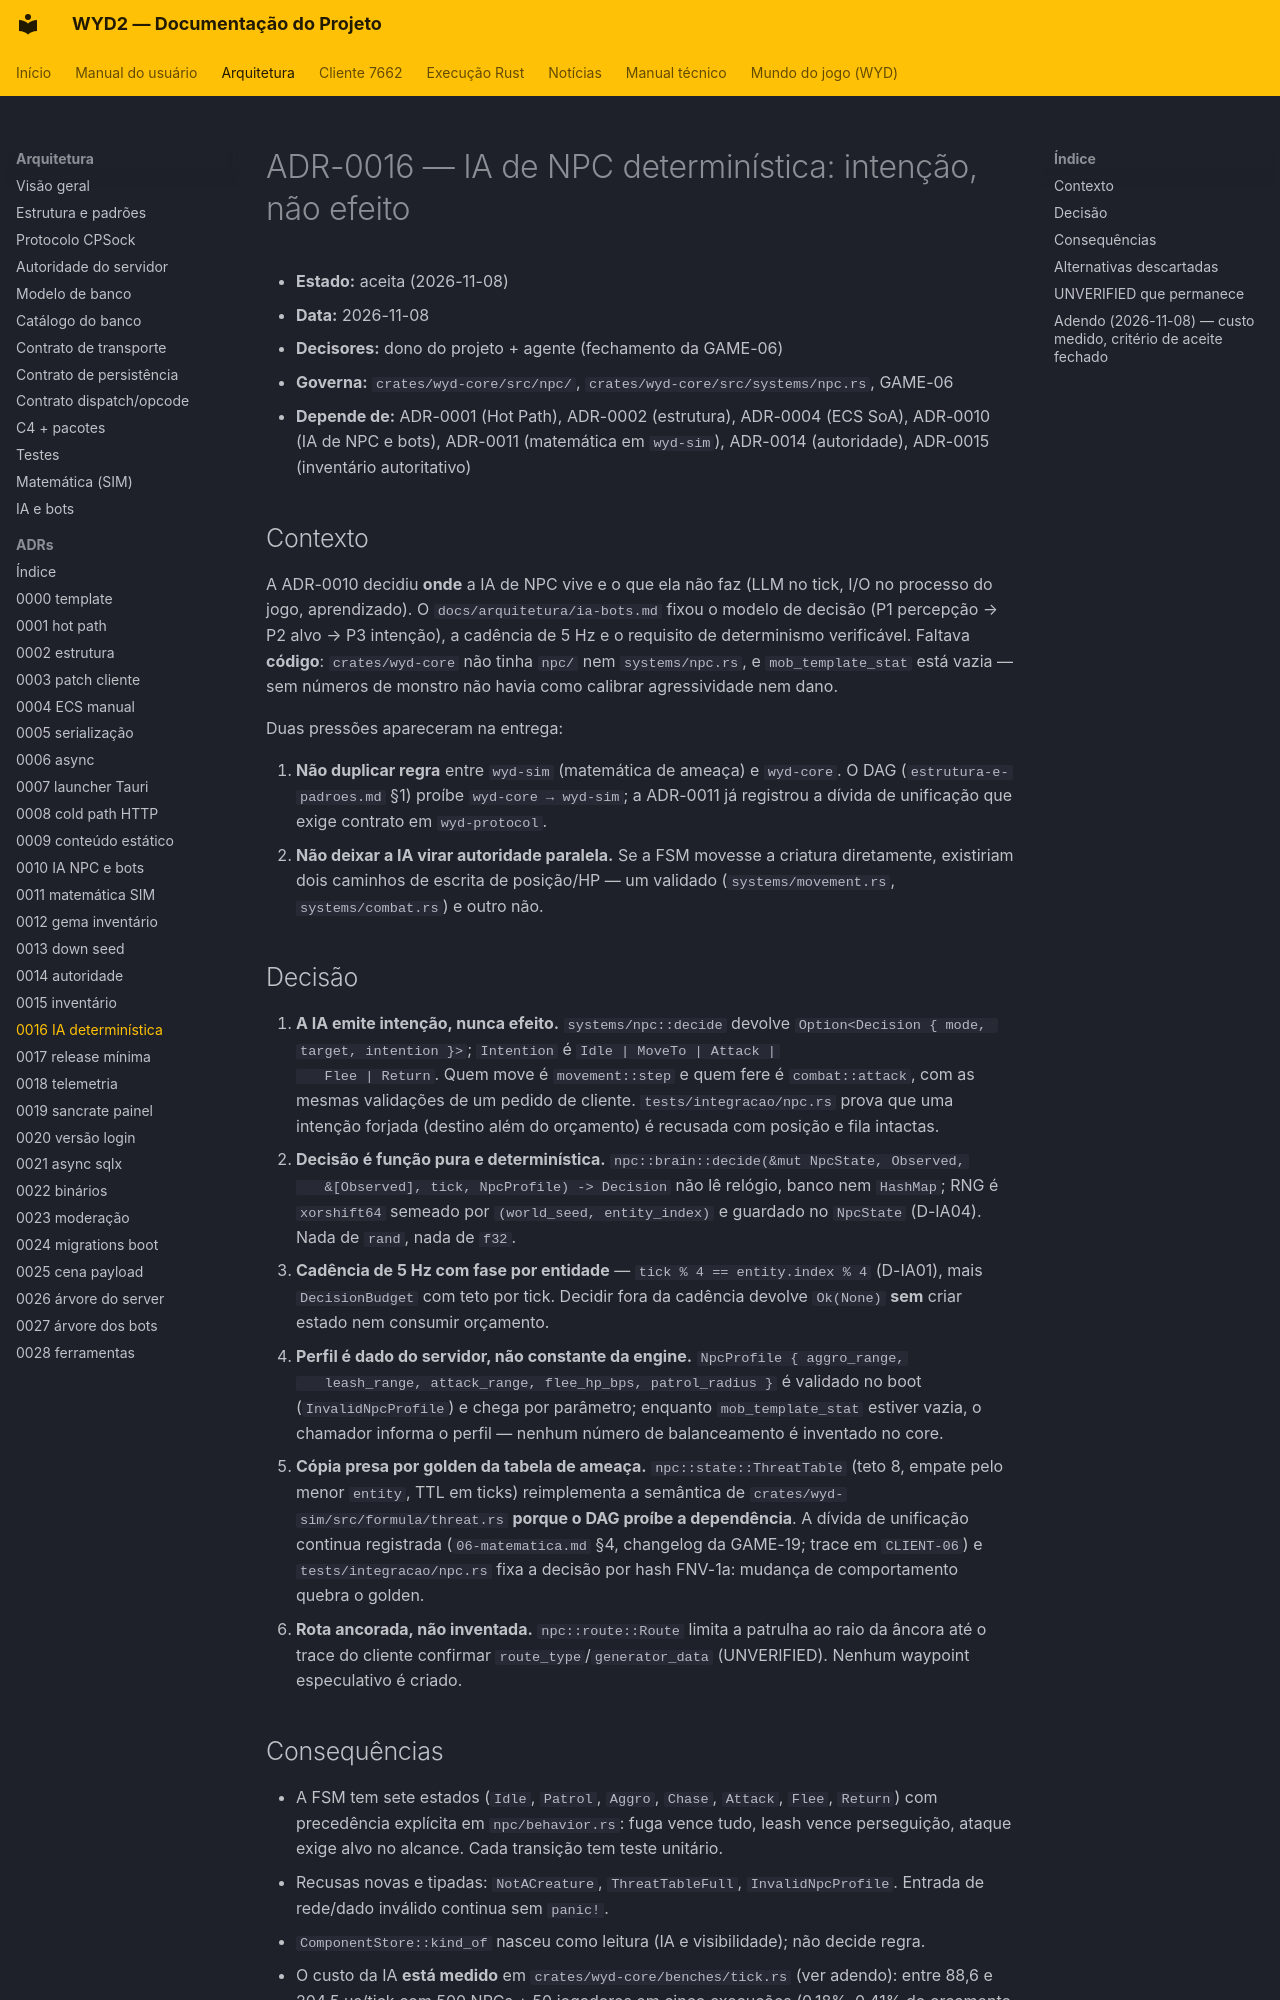

repository: lucascantarelli/OpenWYD-NextGen · page: arquitetura/adr/0016-ia-npc-deterministica/index.html · generator: mkdocs

# ADR-0016 — IA de NPC determinística: intenção, não efeito

- **Estado:** aceita (2026-11-08)
- **Data:** 2026-11-08
- **Decisores:** dono do projeto + agente (fechamento da GAME-06)
- **Governa:** `crates/wyd-core/src/npc/`, `crates/wyd-core/src/systems/npc.rs`, GAME-06
- **Depende de:** ADR-0001 (Hot Path), ADR-0002 (estrutura), ADR-0004 (ECS SoA),
  ADR-0010 (IA de NPC e bots), ADR-0011 (matemática em `wyd-sim`), ADR-0014 (autoridade),
  ADR-0015 (inventário autoritativo)

## Contexto

A ADR-0010 decidiu **onde** a IA de NPC vive e o que ela não faz (LLM no tick, I/O no
processo do jogo, aprendizado). O `docs/arquitetura/ia-bots.md` fixou o modelo de decisão
(P1 percepção → P2 alvo → P3 intenção), a cadência de 5 Hz e o requisito de determinismo
verificável. Faltava **código**: `crates/wyd-core` não tinha `npc/` nem `systems/npc.rs`,
e `mob_template_stat` está vazia — sem números de monstro não havia como calibrar
agressividade nem dano.

Duas pressões apareceram na entrega:

1. **Não duplicar regra** entre `wyd-sim` (matemática de ameaça) e `wyd-core`. O DAG
   (`estrutura-e-padroes.md` §1) proíbe `wyd-core → wyd-sim`; a ADR-0011 já registrou a
   dívida de unificação que exige contrato em `wyd-protocol`.
2. **Não deixar a IA virar autoridade paralela.** Se a FSM movesse a criatura diretamente,
   existiriam dois caminhos de escrita de posição/HP — um validado (`systems/movement.rs`,
   `systems/combat.rs`) e outro não.

## Decisão

1. **A IA emite intenção, nunca efeito.** `systems/npc::decide` devolve
   `Option<Decision { mode, target, intention }>`; `Intention` é `Idle | MoveTo | Attack |
   Flee | Return`. Quem move é `movement::step` e quem fere é `combat::attack`, com as
   mesmas validações de um pedido de cliente. `tests/integracao/npc.rs` prova que uma intenção forjada
   (destino além do orçamento) é recusada com posição e fila intactas.
2. **Decisão é função pura e determinística.** `npc::brain::decide(&mut NpcState, Observed,
   &[Observed], tick, NpcProfile) -> Decision` não lê relógio, banco nem `HashMap`; RNG é
   `xorshift64` semeado por `(world_seed, entity_index)` e guardado no `NpcState` (D-IA04).
   Nada de `rand`, nada de `f32`.
3. **Cadência de 5 Hz com fase por entidade** — `tick % 4 == entity.index % 4`
   (D-IA01), mais `DecisionBudget` com teto por tick. Decidir fora da cadência devolve
   `Ok(None)` **sem** criar estado nem consumir orçamento.
4. **Perfil é dado do servidor, não constante da engine.** `NpcProfile { aggro_range,
   leash_range, attack_range, flee_hp_bps, patrol_radius }` é validado no boot
   (`InvalidNpcProfile`) e chega por parâmetro; enquanto `mob_template_stat` estiver vazia,
   o chamador informa o perfil — nenhum número de balanceamento é inventado no core.
5. **Cópia presa por golden da tabela de ameaça.** `npc::state::ThreatTable` (teto 8, empate
   pelo menor `entity`, TTL em ticks) reimplementa a semântica de
   `crates/wyd-sim/src/formula/threat.rs` **porque o DAG proíbe a dependência**. A dívida de
   unificação continua registrada (`06-matematica.md` §4, changelog da GAME-19; trace em `CLIENT-06`) e `tests/integracao/npc.rs` fixa a
   decisão por hash FNV-1a: mudança de comportamento quebra o golden.
6. **Rota ancorada, não inventada.** `npc::route::Route` limita a patrulha ao raio da âncora
   até o trace do cliente confirmar `route_type`/`generator_data` (UNVERIFIED). Nenhum
   waypoint especulativo é criado.
